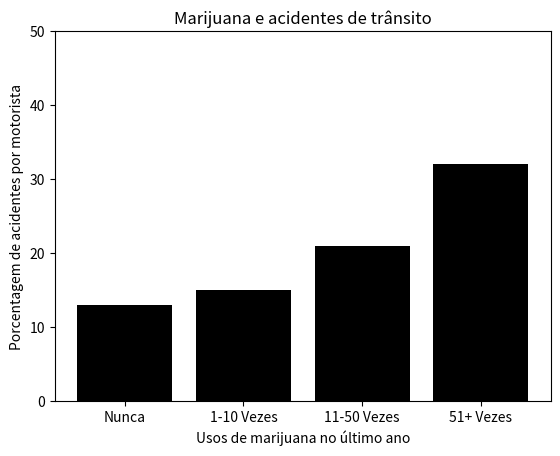

Reproduce this figure in Python.
%matplotlib nbagg
import matplotlib.pyplot as plt
import numpy as np

usos = ("Nunca","1-10 Vezes","11-50 Vezes","51+ Vezes")
barras = np.arange(4)
quantbarras = [13, 15, 21, 32]

plt.bar(barras, quantbarras, align="center", alpha=1, color = "black")
plt.ylim([0, 50])
plt.xticks(barras, usos)
plt.ylabel("Porcentagem de acidentes por motorista")
plt.xlabel("Usos de marijuana no último ano")
plt.title("Marijuana e acidentes de trânsito")

plt.show()